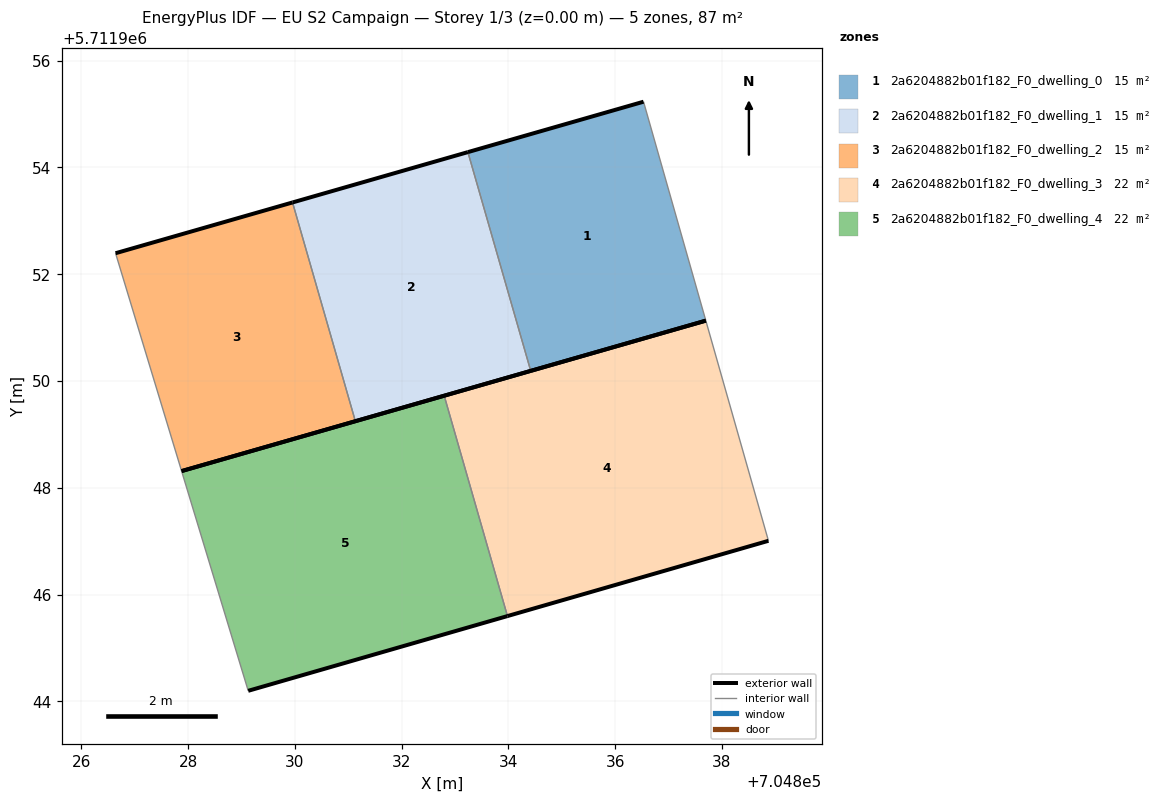
=== STOREY PLAN SPEC (per zone: floor XY polygon, exterior-wall plan segments, windows/doors) ===
zone 1: 2a6204882b01f182_F0_dwelling_0  (14.6 m²)
  floor: (704837.70, 5711951.13) (704836.53, 5711955.23) (704833.24, 5711954.29) (704834.42, 5711950.19)
  exterior wall: (704833.24, 5711954.29) – (704836.53, 5711955.23)  [3.4 m]
  exterior wall: (704837.70, 5711951.13) – (704834.42, 5711950.19)  [3.4 m]
  interior walls: 2
zone 2: 2a6204882b01f182_F0_dwelling_1  (14.6 m²)
  floor: (704834.42, 5711950.19) (704833.24, 5711954.29) (704829.96, 5711953.34) (704831.13, 5711949.25)
  exterior wall: (704834.42, 5711950.19) – (704831.13, 5711949.25)  [3.4 m]
  exterior wall: (704829.96, 5711953.34) – (704833.24, 5711954.29)  [3.4 m]
  interior walls: 2
zone 3: 2a6204882b01f182_F0_dwelling_2  (14.6 m²)
  floor: (704831.13, 5711949.25) (704829.96, 5711953.34) (704826.64, 5711952.39) (704827.88, 5711948.31)
  exterior wall: (704831.13, 5711949.25) – (704827.88, 5711948.31)  [3.4 m]
  exterior wall: (704826.64, 5711952.39) – (704829.96, 5711953.34)  [3.4 m]
  interior walls: 2
zone 4: 2a6204882b01f182_F0_dwelling_3  (21.9 m²)
  floor: (704838.87, 5711947.01) (704837.70, 5711951.13) (704832.80, 5711949.72) (704833.98, 5711945.60)
  exterior wall: (704838.87, 5711947.01) – (704833.98, 5711945.60)  [5.1 m]
  exterior wall: (704832.80, 5711949.72) – (704837.70, 5711951.13)  [5.1 m]
  interior walls: 2
zone 5: 2a6204882b01f182_F0_dwelling_4  (21.9 m²)
  floor: (704833.98, 5711945.60) (704832.80, 5711949.72) (704827.88, 5711948.31) (704829.13, 5711944.20)
  exterior wall: (704833.98, 5711945.60) – (704829.13, 5711944.20)  [5.1 m]
  exterior wall: (704827.88, 5711948.31) – (704832.80, 5711949.72)  [5.1 m]
  interior walls: 2

=== DERIVED (storey summary) ===
Building: EU S2 Campaign
Storey: 1 of 3  (floor level z = 0.00 m)
Storey gross floor area: 87.4 m²
Zones on this storey: 5
  - 2a6204882b01f182_F0_dwelling_0: floor 14.6 m²; exterior wall 6.8 m (20.5 m²); WWR 0.0%
  - 2a6204882b01f182_F0_dwelling_1: floor 14.6 m²; exterior wall 6.8 m (20.5 m²); WWR 0.0%
  - 2a6204882b01f182_F0_dwelling_2: floor 14.6 m²; exterior wall 6.8 m (20.5 m²); WWR 0.0%
  - 2a6204882b01f182_F0_dwelling_3: floor 21.9 m²; exterior wall 10.2 m (30.6 m²); WWR 0.0%
  - 2a6204882b01f182_F0_dwelling_4: floor 21.9 m²; exterior wall 10.2 m (30.5 m²); WWR 0.0%
Zone adjacency (shared interzone walls):
  - 2a6204882b01f182_F0_dwelling_0 ↔ 2a6204882b01f182_F0_dwelling_1
  - 2a6204882b01f182_F0_dwelling_1 ↔ 2a6204882b01f182_F0_dwelling_2
  - 2a6204882b01f182_F0_dwelling_3 ↔ 2a6204882b01f182_F0_dwelling_4